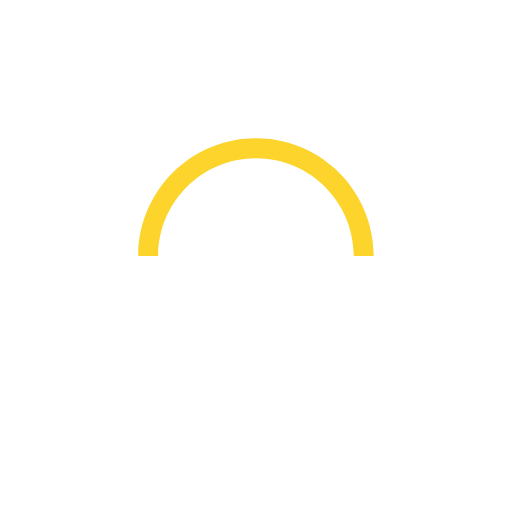
t = 0.00 s
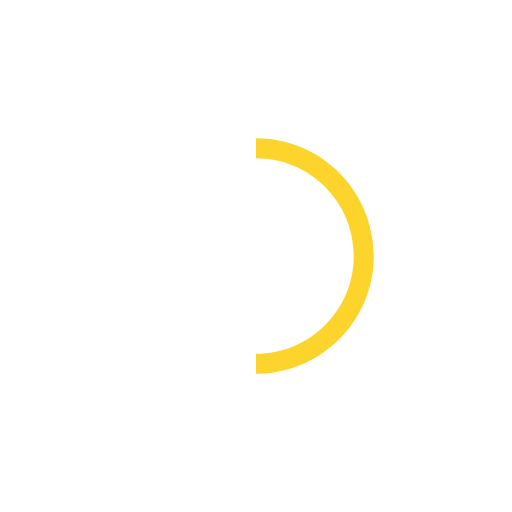
t = 0.25 s
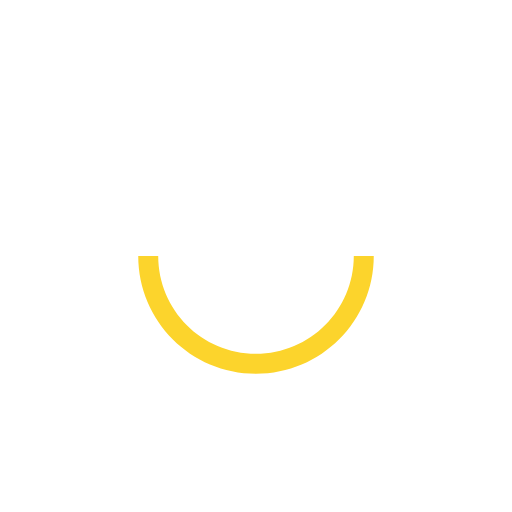
t = 0.50 s
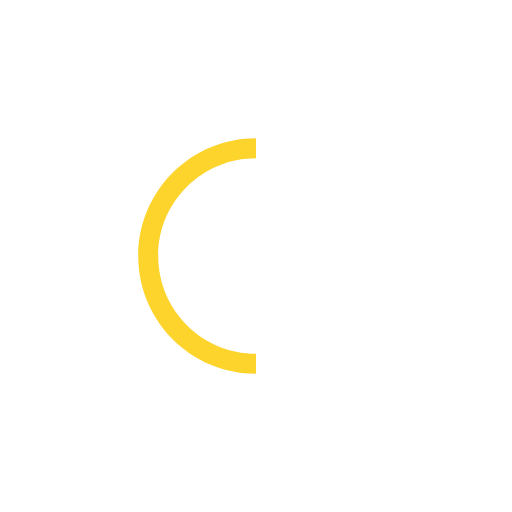
t = 0.75 s

The animated SVG that drew these frames (rendered in a browser with its animation timeline set to each time). Animation: 1 SMIL element (animateTransform=1); one cycle of 1.00 s, repeats indefinitely.

<svg version="1.1" id="L9" xmlns="http://www.w3.org/2000/svg" xmlns:xlink="http://www.w3.org/1999/xlink" x="0px" y="0px"
  viewBox="0 0 100 100" enable-background="new 0 0 0 0" xml:space="preserve">
    <path fill="#fcd42c" d="M73,50c0-12.7-10.3-23-23-23S27,37.3,27,50 M30.9,50c0-10.5,8.5-19.1,19.1-19.1S69.1,39.5,69.1,50">
      <animateTransform 
         attributeName="transform" 
         attributeType="XML" 
         type="rotate"
         dur="1s" 
         from="0 50 50"
         to="360 50 50" 
         repeatCount="indefinite" />
  </path>
</svg>